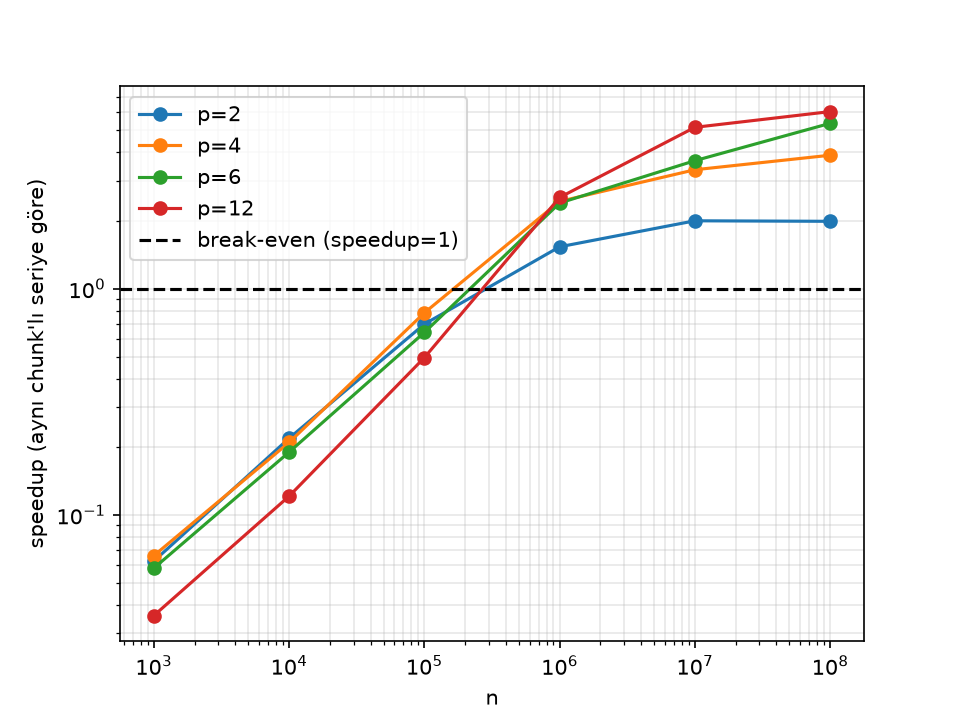

Source data for this figure (header and first rows):
estimator, n, workers, repeat, seed, elapsed, pi_estimate, error
numpy_serial, 1000, 1, 0, 1000, 0.0002202, 3.272, 0.1304
numpy_serial, 1000, 1, 1, 1001, 8.694498683325946e-05, 3.172, 0.03041
numpy_serial, 1000, 1, 2, 1002, 7.984699914231896e-05, 3.124, 0.01759
numpy_serial, 1000, 1, 3, 1003, 7.54679786041379e-05, 3.132, 0.009593
numpy_serial, 1000, 1, 4, 1004, 7.778100552968681e-05, 3.052, 0.08959
numpy_serial, 1000, 1, 5, 1005, 7.848098175600171e-05, 3.072, 0.06959
numpy_serial, 1000, 1, 6, 1006, 8.259501191787422e-05, 3.12, 0.02159
numpy_serial, 1000, 1, 7, 1007, 7.924498640932143e-05, 3.24, 0.09841
numpy_serial, 1000, 1, 8, 1008, 8.280301699414849e-05, 3.18, 0.03841
numpy_serial, 1000, 1, 9, 1009, 8.538001566193998e-05, 3.128, 0.01359
numpy_serial, 10000, 1, 0, 1000, 0.0003673, 3.137, 0.004393
numpy_serial, 10000, 1, 1, 1001, 0.0002748, 3.114, 0.02799
numpy_serial, 10000, 1, 2, 1002, 0.0002729, 3.147, 0.005607
numpy_serial, 10000, 1, 3, 1003, 0.0002719, 3.14, 0.001193
numpy_serial, 10000, 1, 4, 1004, 0.0002727, 3.117, 0.02439
numpy_serial, 10000, 1, 5, 1005, 0.0002716, 3.116, 0.02519
numpy_serial, 10000, 1, 6, 1006, 0.0002745, 3.139, 0.002393
numpy_serial, 10000, 1, 7, 1007, 0.0002719, 3.148, 0.006407
numpy_serial, 10000, 1, 8, 1008, 0.0002893, 3.123, 0.01839
numpy_serial, 10000, 1, 9, 1009, 0.0002714, 3.143, 0.001607
numpy_serial, 100000, 1, 0, 1000, 0.001301, 3.146, 0.004447
numpy_serial, 100000, 1, 1, 1001, 0.001274, 3.14, 0.001313
numpy_serial, 100000, 1, 2, 1002, 0.001281, 3.139, 0.002593
numpy_serial, 100000, 1, 3, 1003, 0.001279, 3.14, 0.001113
numpy_serial, 100000, 1, 4, 1004, 0.001333, 3.14, 0.001553
numpy_serial, 100000, 1, 5, 1005, 0.001121, 3.145, 0.003727
numpy_serial, 100000, 1, 6, 1006, 0.0009749, 3.143, 0.001607
numpy_serial, 100000, 1, 7, 1007, 0.0009091, 3.142, 7.265358979324787e-05
numpy_serial, 100000, 1, 8, 1008, 0.0009252, 3.138, 0.003233
numpy_serial, 100000, 1, 9, 1009, 0.0009319, 3.149, 0.007647
numpy_serial, 1000000, 1, 0, 1000, 0.008359, 3.144, 0.002215
numpy_serial, 1000000, 1, 1, 1001, 0.008924, 3.144, 0.002359
numpy_serial, 1000000, 1, 2, 1002, 0.008012, 3.143, 0.001367
numpy_serial, 1000000, 1, 3, 1003, 0.008441, 3.141, 0.0006327
numpy_serial, 1000000, 1, 4, 1004, 0.007754, 3.14, 0.001565
numpy_serial, 1000000, 1, 5, 1005, 0.008434, 3.143, 0.001527
numpy_serial, 1000000, 1, 6, 1006, 0.007731, 3.137, 0.004129
numpy_serial, 1000000, 1, 7, 1007, 0.008359, 3.142, 0.0003873
numpy_serial, 1000000, 1, 8, 1008, 0.007617, 3.142, 0.0005113
numpy_serial, 1000000, 1, 9, 1009, 0.008273, 3.141, 0.0003327
numpy_serial, 10000000, 1, 0, 1000, 0.07771, 3.142, 0.0005757
numpy_serial, 10000000, 1, 1, 1001, 0.0788, 3.142, 0.0002437
numpy_serial, 10000000, 1, 2, 1002, 0.0794, 3.141, 0.0007327
numpy_serial, 10000000, 1, 3, 1003, 0.07922, 3.143, 0.001587
numpy_serial, 10000000, 1, 4, 1004, 0.08146, 3.141, 0.0003691
numpy_serial, 10000000, 1, 5, 1005, 0.09031, 3.143, 0.001081
numpy_serial, 10000000, 1, 6, 1006, 0.08166, 3.141, 0.0006903
numpy_serial, 10000000, 1, 7, 1007, 0.08336, 3.141, 0.0003595
numpy_serial, 10000000, 1, 8, 1008, 0.08126, 3.141, 0.0002923
numpy_serial, 10000000, 1, 9, 1009, 0.07951, 3.142, 0.0001553
numpy_serial, 100000000, 1, 0, 1000, 0.81, 3.142, 0.0001661
numpy_serial, 100000000, 1, 1, 1001, 0.8123, 3.142, 3.357358979316771e-05
numpy_serial, 100000000, 1, 2, 1002, 0.7795, 3.141, 0.0001642
numpy_serial, 100000000, 1, 3, 1003, 0.7717, 3.141, 0.0001126
numpy_serial, 100000000, 1, 4, 1004, 0.8183, 3.142, 4.313358979324278e-05
numpy_serial, 100000000, 1, 5, 1005, 0.7948, 3.142, 8.85064102069677e-05
numpy_serial, 100000000, 1, 6, 1006, 0.7742, 3.142, 8.245358979319661e-05
numpy_serial, 100000000, 1, 7, 1007, 0.7765, 3.141, 0.0001634
numpy_serial, 100000000, 1, 8, 1008, 0.7795, 3.141, 9.665358979304983e-05
numpy_serial, 100000000, 1, 9, 1009, 0.7759, 3.141, 0.0001348
... 240 more rows
